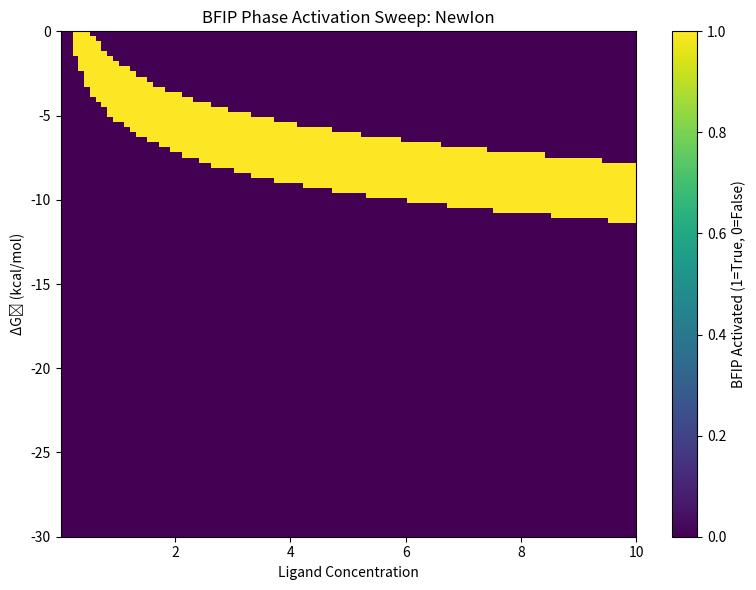

The script that saved this image:
# BFIP Parameter Sweep Simulator
# Explores where BFIP activation occurs across ΔG₀ and ligand space

import numpy as np
import matplotlib.pyplot as plt
import os

def calculate_free_energy(ligand, deltaG0, RT):
    return deltaG0 + RT * np.log(ligand + 1e-8)

def calculate_theta(deltaG, RT):
    return 1 / (1 + np.exp(deltaG / RT))

def calculate_mutual_information(theta):
    eps = 1e-8
    theta = np.clip(theta, eps, 1 - eps)
    return -(theta * np.log2(theta) + (1 - theta) * np.log2(1 - theta))

def run_parameter_sweep(ion_name="NewIon", output_dir="sweep_results"):
    ligand_range = np.linspace(0.01, 10, 100)
    deltaG0_range = np.linspace(-30, 0, 100)
    temp = 310.15  # Kelvin
    RT = 8.314 * temp / 1000

    BFIP_map = np.zeros((len(deltaG0_range), len(ligand_range)))

    for i, deltaG0 in enumerate(deltaG0_range):
        for j, ligand in enumerate(ligand_range):
            dG = calculate_free_energy(ligand, deltaG0, RT)
            theta = calculate_theta(dG, RT)
            mi = calculate_mutual_information(theta)

            if (theta > 0.1) and (mi > 0.5) and (dG < -RT * np.log(2)):
                BFIP_map[i, j] = 1

    # Save as .npy and plot
    os.makedirs(output_dir, exist_ok=True)
    np.save(os.path.join(output_dir, f"{ion_name}_BFIP_sweep.npy"), BFIP_map)

    plt.figure(figsize=(8, 6))
    plt.imshow(BFIP_map, extent=[0.01, 10, -30, 0], aspect='auto', origin='lower', cmap='viridis')
    plt.colorbar(label="BFIP Activated (1=True, 0=False)")
    plt.xlabel("Ligand Concentration")
    plt.ylabel("ΔG₀ (kcal/mol)")
    plt.title(f"BFIP Phase Activation Sweep: {ion_name}")
    plt.tight_layout()
    plt.savefig(os.path.join(output_dir, f"{ion_name}_BFIP_sweep.png"))
    plt.show()

    print(f"✅ Sweep completed for {ion_name}. Data saved in '{output_dir}'")

if __name__ == "__main__":
    run_parameter_sweep()
